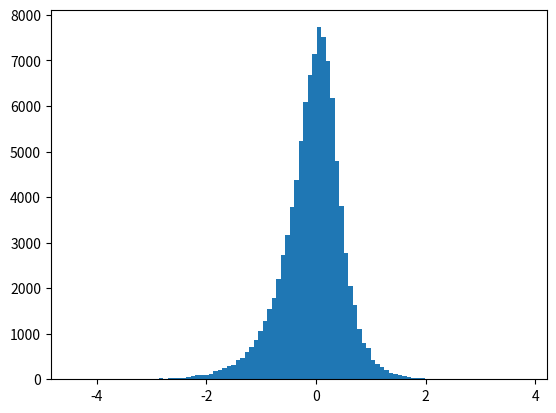

Write Python code to recreate this figure. (Note: this script raises an exception after producing the figure.)
import matplotlib.pyplot as plt
import numpy as np
from scipy.stats import levy_stable
from numpy import abs, log10

fig, ax = plt.subplots(1, 1)

alpha, beta = 1.4, 0.05

x = np.linspace(0.001, 500, 100)
# ax.plot(x, 2*levy_stable.pdf(x, alpha, beta),
#        'r-', lw=5, alpha=0.6, label='levy_stable pdf')

r = levy_stable.rvs(alpha, beta, size=100000)


count, bins, ignored = plt.hist(log10(abs(r)), 100, normed=True, label='levy_stable sampling')
#
# plt.figure(1)
# plt.xscale('log')
plt.yscale('log')
plt.legend()

plt.show()